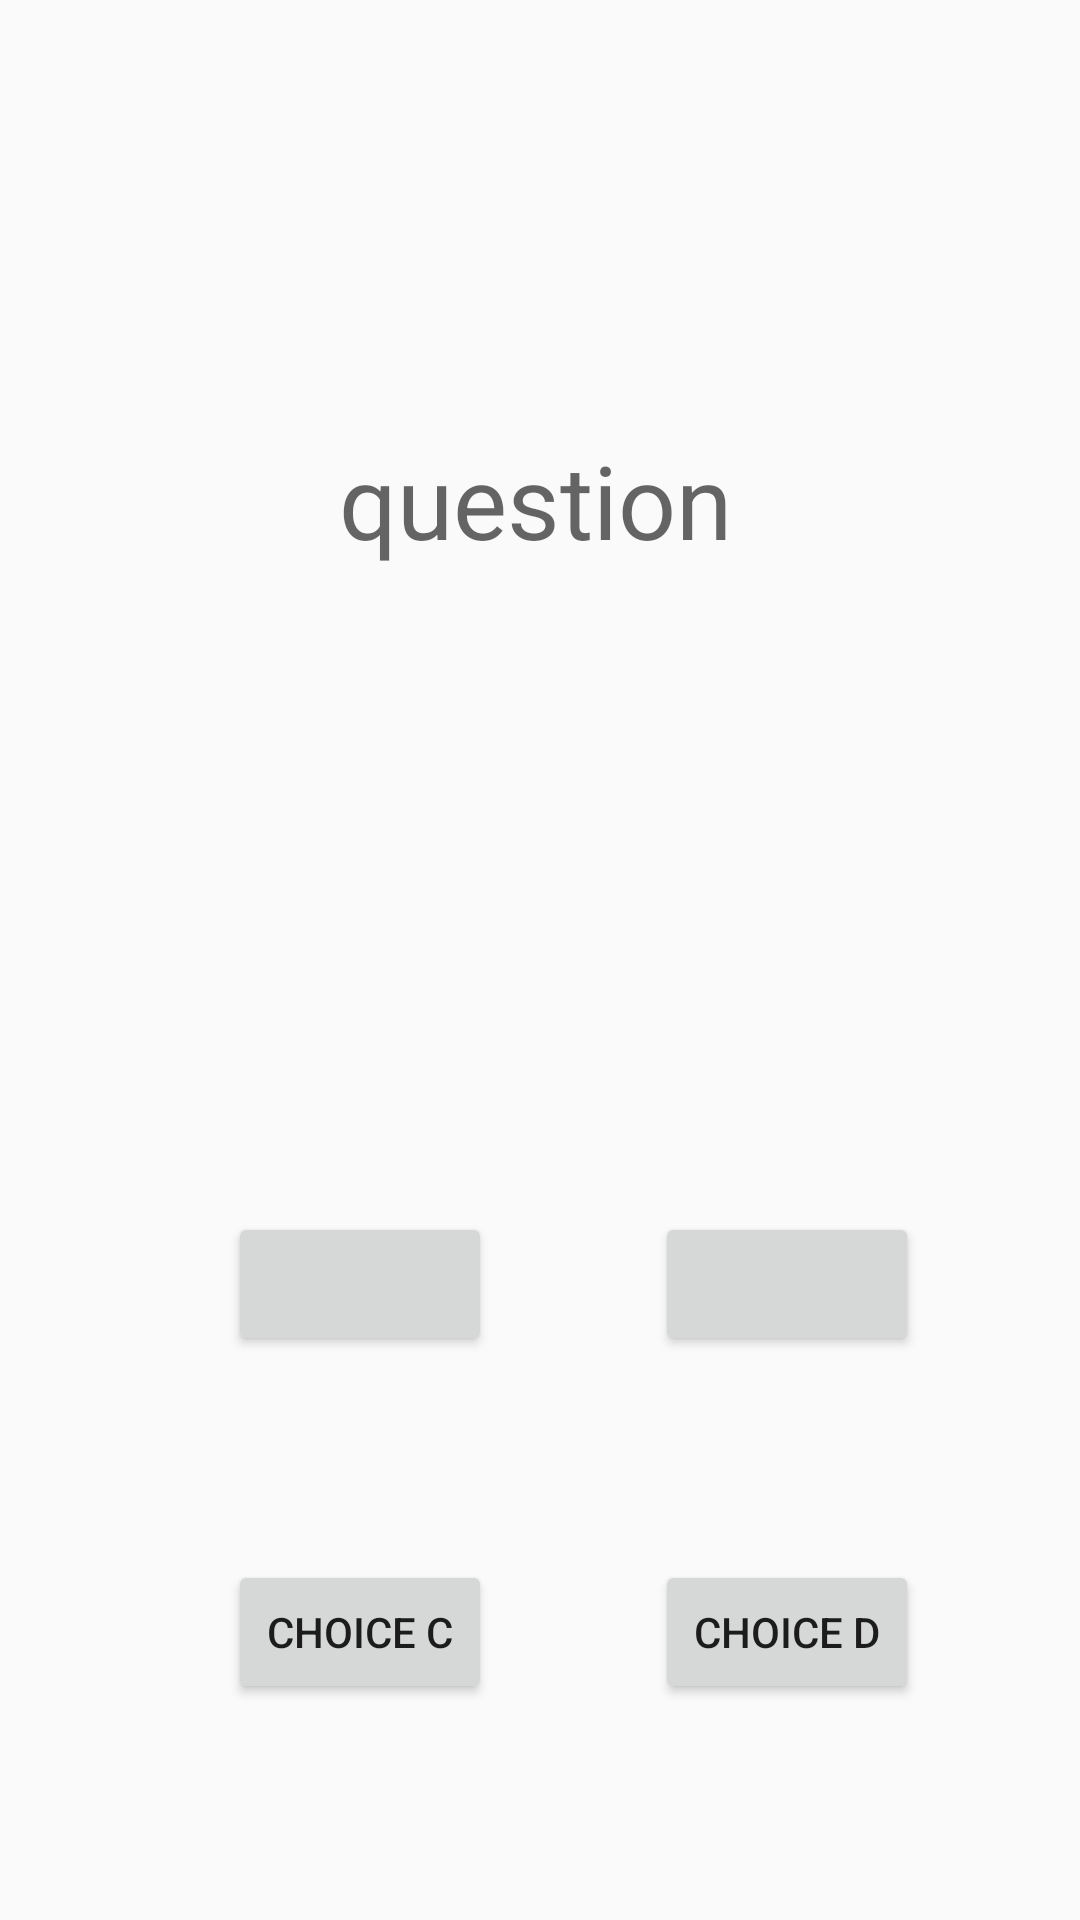

Write the Android layout XML for this screen, with the resource values it uses.
<!-- AndroidManifest.xml: application theme AppTheme -->
<!-- res/layout/activity_quiz.xml -->
<?xml version="1.0" encoding="utf-8"?>
<layout  xmlns:android="http://schemas.android.com/apk/res/android">



    <androidx.constraintlayout.widget.ConstraintLayout
        xmlns:app="http://schemas.android.com/apk/res-auto"
        xmlns:tools="http://schemas.android.com/tools"
        android:layout_width="match_parent"
        android:layout_height="match_parent"
        tools:context=".ui.QuizScreen.QuizActivity">

        <Button
            android:id="@+id/buttonChoiceA"
            android:layout_width="wrap_content"
            android:layout_height="wrap_content"
            android:layout_marginStart="76dp"
            app:layout_constraintBottom_toBottomOf="@+id/buttonChoiceB"
            app:layout_constraintStart_toStartOf="parent"
            app:layout_constraintTop_toTopOf="@+id/buttonChoiceB"
            app:layout_constraintVertical_bias="1.0"
            tools:text="choice A"/>

        <Button
            android:id="@+id/buttonChoiceB"
            android:layout_width="wrap_content"
            android:layout_height="wrap_content"
            android:layout_marginBottom="188dp"
            tools:text="choice B"
            app:layout_constraintBottom_toBottomOf="parent"
            app:layout_constraintEnd_toEndOf="parent"
            app:layout_constraintHorizontal_bias="0.503"
            app:layout_constraintStart_toEndOf="@+id/buttonChoiceA"
            />

        <Button
            android:id="@+id/buttonChoiceC"
            android:layout_width="wrap_content"
            android:layout_height="wrap_content"
            android:text="Choice C"
            app:layout_constraintBottom_toBottomOf="@+id/buttonChoiceD"
            app:layout_constraintStart_toStartOf="@+id/buttonChoiceA"
            app:layout_constraintTop_toBottomOf="@+id/buttonChoiceA"
            app:layout_constraintVertical_bias="1.0"
            tools:text="C"/>

        <Button
            android:id="@+id/buttonChoiceD"
            android:layout_width="wrap_content"
            android:layout_height="wrap_content"
            android:layout_marginTop="68dp"
            android:text="choice D"
            app:layout_constraintEnd_toEndOf="@+id/buttonChoiceB"
            app:layout_constraintTop_toBottomOf="@+id/buttonChoiceB"
            tools:text="D"/>

        <TextView
            android:id="@+id/textViewQuestion"
            android:layout_width="wrap_content"
            android:layout_height="wrap_content"
            android:layout_marginTop="144dp"
            android:textAppearance="@style/TextAppearance.AppCompat.Display1"
            app:layout_constraintEnd_toEndOf="parent"
            app:layout_constraintHorizontal_bias="0.493"
            app:layout_constraintStart_toStartOf="parent"
            app:layout_constraintTop_toTopOf="parent"
            tools:text="who invented the light?"
            android:text="question"
            />

        <TextView
            android:id="@+id/textViewTimer"
            android:layout_width="wrap_content"
            android:layout_height="wrap_content"
            android:layout_marginStart="36dp"
            android:layout_marginTop="32dp"
            android:textAppearance="@style/TextAppearance.AppCompat.Medium"
            android:textSize="24sp"
            app:layout_constraintStart_toStartOf="parent"
            app:layout_constraintTop_toTopOf="parent"
            tools:text="10" />
    </androidx.constraintlayout.widget.ConstraintLayout>
</layout>
<!-- resources referenced by this layout -->
<resources>
  <style name="AppTheme" parent="Theme.AppCompat.Light.NoActionBar">
          
          <item name="colorPrimary">@color/colorPrimary</item>
          <item name="colorPrimaryDark">#2196F3</item>
          <item name="colorAccent">@color/colorAccent</item>
  
      </style>
  <color name="colorPrimary">#6200EE</color>
  <color name="colorAccent">#03DAC5</color>
</resources>
